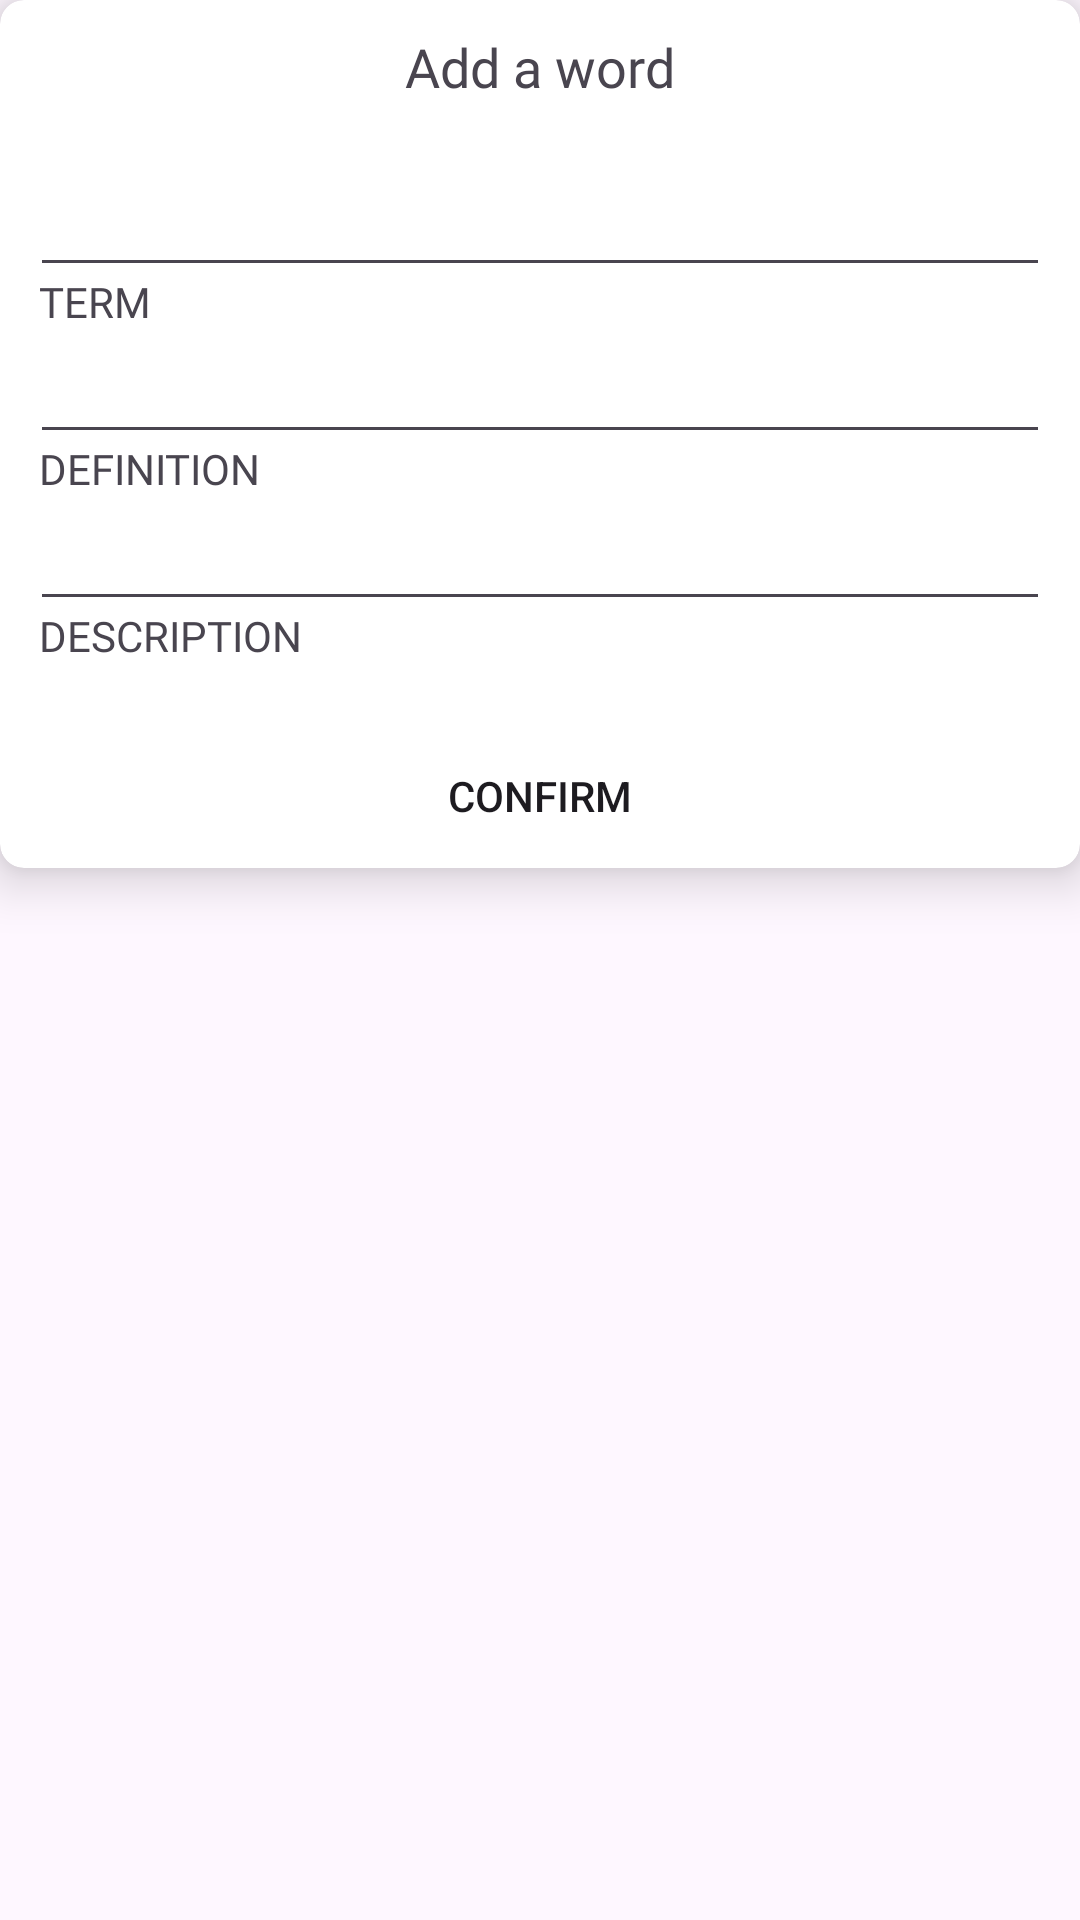

Produce the Android XML layout that renders to this screen, including the resource entries it uses.
<!-- AndroidManifest.xml: application theme Theme.MobileFP_EnglishQuizlet -->
<!-- res/layout/dialog_word.xml -->
<?xml version="1.0" encoding="utf-8"?>
<LinearLayout xmlns:android="http://schemas.android.com/apk/res/android"
    android:layout_width="match_parent"
    android:layout_height="wrap_content"
    xmlns:app="http://schemas.android.com/apk/res-auto">

    <androidx.cardview.widget.CardView
        android:id="@+id/cardView"
        app:cardCornerRadius="8dp"
        app:cardElevation="10dp"
        android:layout_width="match_parent"
        android:layout_height="wrap_content">

        <LinearLayout
            android:layout_width="match_parent"
            android:layout_height="wrap_content"
            android:orientation="vertical">

            
            <TextView
                android:id="@+id/txtviewTitle"
                android:layout_width="wrap_content"
                android:layout_height="wrap_content"
                android:layout_gravity="center_horizontal"
                android:text="Add a word"
                android:textSize="18sp"
                android:fontFamily="@font/baloo"
                android:layout_marginTop="10dp"
                android:layout_marginBottom="10dp"/>

            

            
            <EditText
                android:id="@+id/edtxtTerm"
                android:layout_width="match_parent"
                android:layout_height="wrap_content"
                android:layout_margin="10dp"/>
            <TextView
                android:layout_marginTop="-15dp"
                android:layout_marginLeft="13dp"
                android:layout_width="match_parent"
                android:layout_height="wrap_content"
                android:text="TERM"
                android:fontFamily="@font/baloo">
            </TextView>

            
            <EditText
                android:id="@+id/edtxtDefinition"
                android:layout_width="match_parent"
                android:layout_height="wrap_content"
                android:layout_marginLeft="10dp"
                android:layout_marginRight="10dp"></EditText>
            <TextView
                android:layout_marginTop="-5dp"
                android:layout_marginLeft="13dp"
                android:layout_width="wrap_content"
                android:layout_height="wrap_content"
                android:text="DEFINITION"
                android:fontFamily="@font/baloo">
            </TextView>

            
            <EditText
                android:id="@+id/edtxtDescription"
                android:layout_width="match_parent"
                android:layout_height="wrap_content"
                android:layout_marginLeft="10dp"
                android:layout_marginRight="10dp"></EditText>
            <TextView
                android:layout_marginTop="-5dp"
                android:layout_marginLeft="13dp"
                android:layout_width="wrap_content"
                android:layout_height="wrap_content"
                android:text="DESCRIPTION"
                android:fontFamily="@font/baloo"
                android:layout_marginBottom="10dp">
            </TextView>

            
            <Button
                android:id="@+id/btnConfirm"
                android:layout_width="wrap_content"
                android:layout_height="wrap_content"
                android:layout_gravity="center_horizontal"
                android:text="Confirm"
                android:layout_marginTop="10dp"
                android:background="?android:attr/selectableItemBackground"
                android:textColor="?android:attr/textColorPrimary"/>
        </LinearLayout>
    </androidx.cardview.widget.CardView>
</LinearLayout>
<!-- resources referenced by this layout -->
<resources>
  <style name="Theme.MobileFP_EnglishQuizlet" parent="Base.Theme.MobileFP_EnglishQuizlet" />
  <style name="Base.Theme.MobileFP_EnglishQuizlet" parent="Theme.Material3.DayNight.NoActionBar">
          
          
      </style>
</resources>
